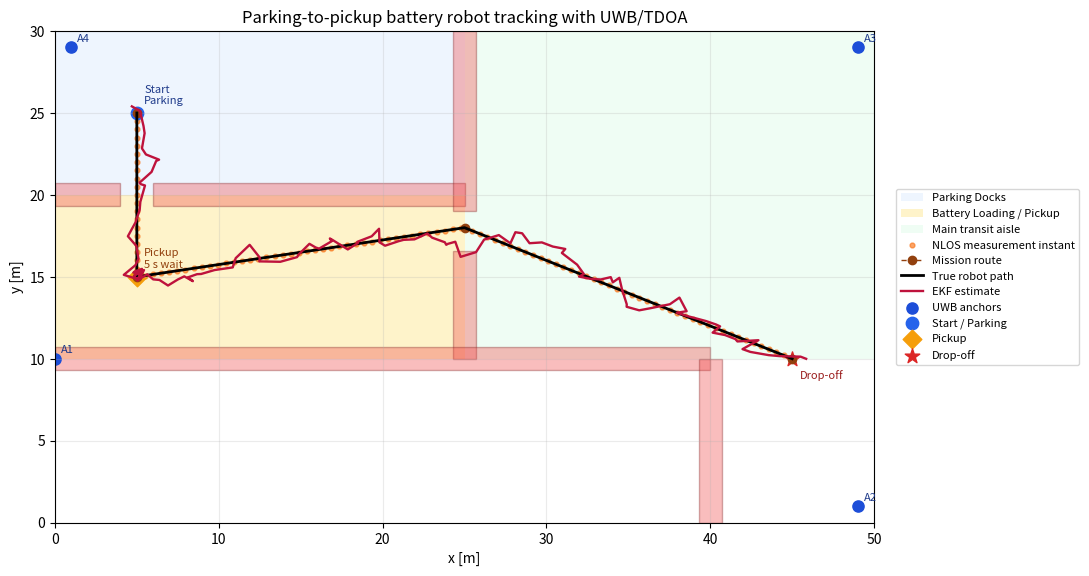
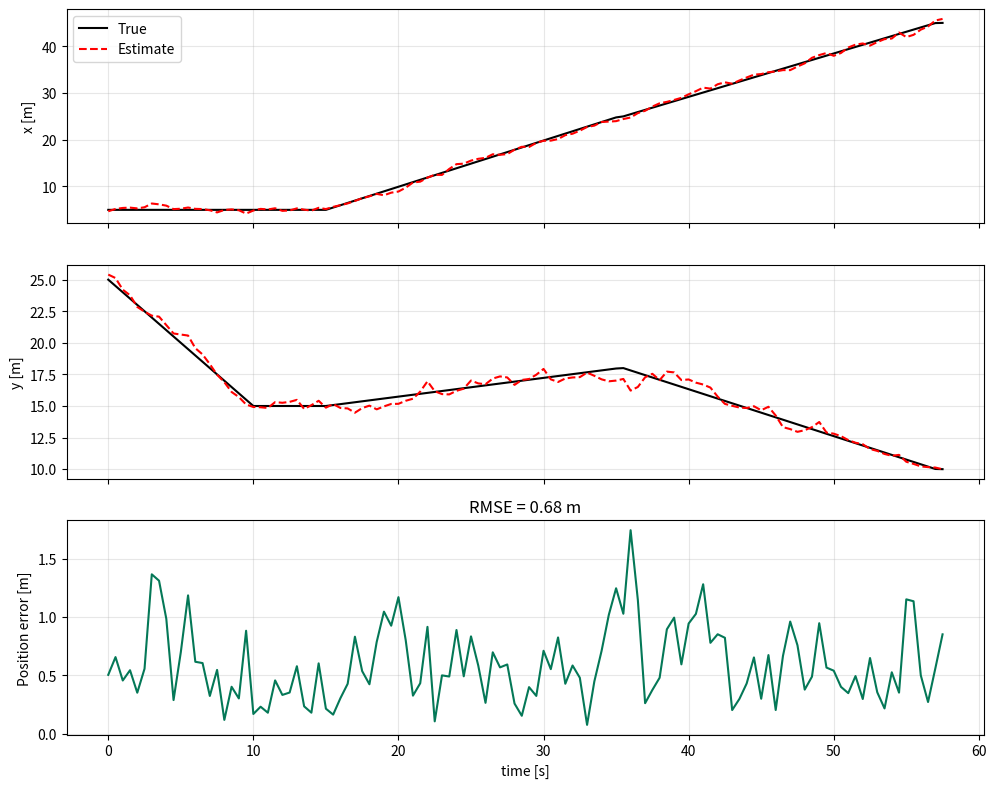
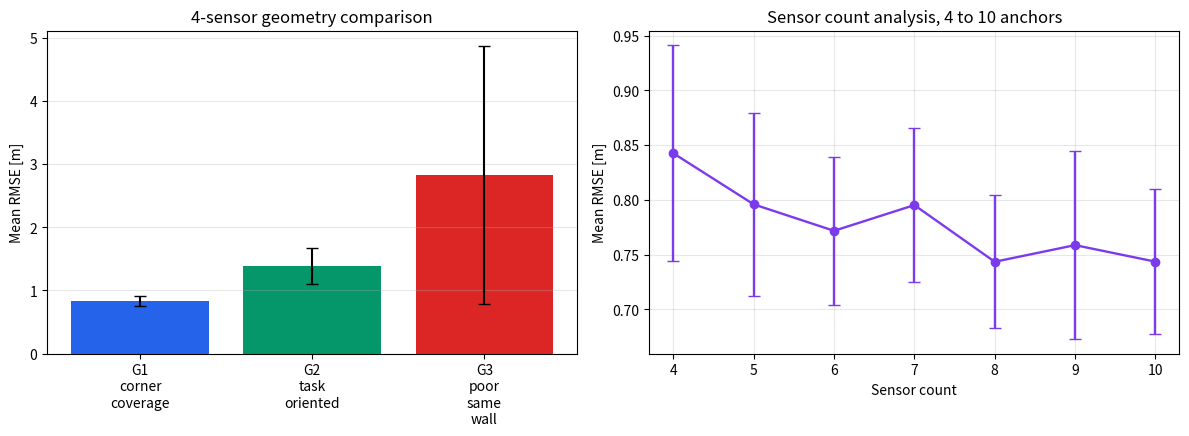

Reproduce these figures in Python, in order.
"""
MTH407 Donem Projesi
Fabrika ortaminda batarya yerlestirme robotu takibi

Model:
- 50 m x 30 m fabrika alani
- Parking Docks bolgesinden baslayan, Battery Loading / Pickup noktasinda
  5 saniye bekleyerek bataryayi alan ve drop-off hedefine en az yon
  degisimiyle giden gorev
- UWB anchor antenleri ile TDOA olcumu
- LSE ilklendirme + EKF takip
- 4 sensor icin 3 farkli geometri analizi
- 4-10 sensor sayisi icin performans analizi

Calistirma:
    python agv_tdoa_ekf.py
"""

from __future__ import annotations

from dataclasses import dataclass
from pathlib import Path
import csv
import math

import numpy as np
import matplotlib.pyplot as plt
from matplotlib.patches import Rectangle


@dataclass(frozen=True)
class Config:
    output_folder: Path = Path("outputs")
    c: float = 299_792_458.0
    dt: float = 0.5
    nominal_speed: float = 1.0
    pickup_wait_time: float = 5.0
    factory_size: tuple[float, float] = (50.0, 30.0)
    robot_radius: float = 0.35
    safety_margin: float = 0.25
    wall_thickness: float = 0.20
    sigma_accel: float = 0.35
    reference_sensor: int = 0
    lse_iterations: int = 25
    monte_carlo_runs: int = 40

    @property
    def d_safe(self) -> float:
        return self.robot_radius + self.safety_margin

    @property
    def sigma_toa_los(self) -> float:
        return 0.25 / self.c

    @property
    def sigma_toa_nlos(self) -> float:
        return 1.50 / self.c


MISSION_POINTS = np.array(
    [
        [5.0, 25.0],   # Parking Dock start
        [5.0, 15.0],   # Battery pickup point
        [25.0, 18.0],  # Gate-2 / main corridor entry
        [45.0, 10.0],  # Drop-off
    ],
    dtype=float,
)

PARKING_START_INDEX = 0
PICKUP_INDEX = 1
GATE2_INDEX = 2
DROPOFF_INDEX = 3


SENSOR_GEOMETRIES_4 = {
    "G1_corner_coverage": np.array(
        [
            [0.0, 10.0],
            [49.0, 1.0],
            [49.0, 29.0],
            [1.0, 29.0],
        ],
        dtype=float,
    ),
    "G2_task_oriented": np.array(
        [
            [0.0, 10.0],
            [24.0, 27.5],
            [28.0, 15.5],
            [48.0, 11.0],
        ],
        dtype=float,
    ),
    "G3_poor_same_wall": np.array(
        [
            [0.0, 10.0],
            [17.0, 2.0],
            [33.0, 2.0],
            [48.0, 2.0],
        ],
        dtype=float,
    ),
}


SENSOR_POOL_MAX_10 = np.array(
    [
        [0.0, 10.0],
        [49.0, 1.0],
        [49.0, 29.0],
        [1.0, 29.0],
        [25.0, 29.0],
        [49.0, 15.0],
        [1.0, 15.0],
        [25.0, 1.0],
        [25.0, 18.0],
        [45.0, 10.0],
    ],
    dtype=float,
)


def inflated_obstacles(cfg: Config) -> list[tuple[float, float, float, float]]:
    """Return inflated forbidden rectangles as (xmin, ymin, xmax, ymax)."""
    half = cfg.wall_thickness / 2.0 + cfg.d_safe
    obs: list[tuple[float, float, float, float]] = []

    # B1: y=20, 0<=x<=25 with Gate-1 around x=5.
    # This separates Parking Docks from Battery Loading / Pickup.
    obs.append((0.0, 20.0 - half, 4.0, 20.0 + half))
    obs.append((6.0, 20.0 - half, 25.0, 20.0 + half))

    # B2: x=25 with Gate-2 y in [16.6, 19.0].
    # Lower part is extended down to B3, removing the old ineffective gap.
    obs.append((25.0 - half, 10.0, 25.0 + half, 16.6))
    obs.append((25.0 - half, 19.0, 25.0 + half, 30.0))

    # B3: y=10, 0<=x<=40. Drop-off approach remains open for x>40.
    obs.append((0.0, 10.0 - half, 40.0, 10.0 + half))

    # B4: x=40, 0<=y<=10.
    obs.append((40.0 - half, 0.0, 40.0 + half, 10.0))

    return obs


def simulate_robot_motion(cfg: Config) -> tuple[np.ndarray, np.ndarray]:
    obs = inflated_obstacles(cfg)
    samples: list[np.ndarray] = []
    current = MISSION_POINTS[PARKING_START_INDEX].copy()
    samples.append(np.array([current[0], current[1], 0.0, 0.0], dtype=float))

    # 1) Parking Dock -> Pickup: vertical, constant-speed motion through Gate-1.
    current = append_motion_segment(samples, current, MISSION_POINTS[PICKUP_INDEX], cfg, obs)

    # 2) Pickup operation: battery loading is represented by a 5-second stop.
    wait_steps = int(round(cfg.pickup_wait_time / cfg.dt))
    for _ in range(wait_steps):
        samples.append(np.array([current[0], current[1], 0.0, 0.0], dtype=float))

    # 3) Pickup -> Gate-2: constant speed, entering the main corridor through the opening.
    current = append_motion_segment(samples, current, MISSION_POINTS[GATE2_INDEX], cfg, obs)

    # 4) Gate-2 -> Drop-off: minimum direction-change path in the main corridor.
    append_motion_segment(samples, current, MISSION_POINTS[DROPOFF_INDEX], cfg, obs)

    state = np.vstack(samples)
    t = np.arange(state.shape[0]) * cfg.dt
    return t, state


def append_motion_segment(
    samples: list[np.ndarray],
    start: np.ndarray,
    target: np.ndarray,
    cfg: Config,
    obstacles: list[tuple[float, float, float, float]],
) -> np.ndarray:
    current = start.copy()

    while True:
        delta = target - current
        distance = float(np.linalg.norm(delta))
        if distance <= 1e-9:
            return target.copy()

        step_length = min(cfg.nominal_speed * cfg.dt, distance)
        direction = delta / distance
        next_position = current + direction * step_length
        velocity = (next_position - current) / cfg.dt

        if not inside_map(next_position, cfg) or collision_point(next_position, obstacles):
            raise RuntimeError(
                f"Mission segment collision: start={start}, target={target}, candidate={next_position}."
            )

        samples.append(np.array([next_position[0], next_position[1], velocity[0], velocity[1]], dtype=float))
        current = next_position

        if np.linalg.norm(target - current) <= 1e-9:
            return target.copy()


def inside_map(p: np.ndarray, cfg: Config) -> bool:
    return 0.0 <= p[0] <= cfg.factory_size[0] and 0.0 <= p[1] <= cfg.factory_size[1]


def collision_point(p: np.ndarray, obstacles: list[tuple[float, float, float, float]]) -> bool:
    return any(xmin <= p[0] <= xmax and ymin <= p[1] <= ymax for xmin, ymin, xmax, ymax in obstacles)


def generate_tdoa_measurements(
    positions: np.ndarray,
    cfg: Config,
    sensors: np.ndarray,
    rng: np.random.Generator,
) -> dict[str, np.ndarray]:
    m = sensors.shape[0]
    ref = cfg.reference_sensor
    other = [i for i in range(m) if i != ref]
    k_count = positions.shape[0]
    obstacles = inflated_obstacles(cfg)

    z_range_diff = np.zeros((k_count, m - 1), dtype=float)
    z_time_diff = np.zeros((k_count, m - 1), dtype=float)
    r_mats = np.zeros((k_count, m - 1, m - 1), dtype=float)
    is_nlos = np.zeros((k_count, m), dtype=bool)

    for k, p in enumerate(positions):
        distances = np.linalg.norm(sensors - p, axis=1)
        sigma_toa = np.full(m, cfg.sigma_toa_los)

        for i, anchor in enumerate(sensors):
            if line_intersects_any_obstacle(p, anchor, obstacles):
                sigma_toa[i] = cfg.sigma_toa_nlos
                is_nlos[k, i] = True

        noisy_toa = distances / cfg.c + sigma_toa * rng.normal(size=m)
        tdoa = noisy_toa[other] - noisy_toa[ref]

        z_time_diff[k] = tdoa
        z_range_diff[k] = cfg.c * tdoa
        range_var = cfg.c**2 * (sigma_toa[other] ** 2 + sigma_toa[ref] ** 2)
        r_mats[k] = np.diag(range_var)

    return {"z_range_diff": z_range_diff, "z_time_diff": z_time_diff, "r": r_mats, "is_nlos": is_nlos}


def initialize_with_lse(
    measurements: dict[str, np.ndarray],
    cfg: Config,
    sensors: np.ndarray,
) -> dict[str, np.ndarray]:
    count = min(8, measurements["z_range_diff"].shape[0])
    p_hat = np.zeros((count, 2), dtype=float)
    p_cov = np.zeros((count, 2, 2), dtype=float)

    for k in range(count):
        p_hat[k], p_cov[k] = estimate_position_lse(
            measurements["z_range_diff"][k],
            measurements["r"][k],
            cfg,
            sensors,
        )

    times = np.arange(count) * cfg.dt
    vx = np.polyfit(times, p_hat[:, 0], 1)[0]
    vy = np.polyfit(times, p_hat[:, 1], 1)[0]

    x0 = np.array([p_hat[0, 0], p_hat[0, 1], vx, vy], dtype=float)
    p0 = np.zeros((4, 4), dtype=float)
    p0[:2, :2] = p_cov[0] + 0.50 * np.eye(2)
    p0[2:, 2:] = np.diag([0.8**2, 0.8**2])
    return {"x0": x0, "p0": p0, "lse_positions": p_hat}


def estimate_position_lse(
    z: np.ndarray,
    r_mat: np.ndarray,
    cfg: Config,
    sensors: np.ndarray,
) -> tuple[np.ndarray, np.ndarray]:
    p = sensors.mean(axis=0).copy()
    w = np.linalg.inv(r_mat)

    for _ in range(cfg.lse_iterations):
        h, h_pos = tdoa_measurement_model(p, sensors, cfg.reference_sensor)
        residual = z - h
        normal = h_pos.T @ w @ h_pos + 1e-6 * np.eye(2)
        step = np.linalg.solve(normal, h_pos.T @ w @ residual)
        p += step
        p[0] = np.clip(p[0], 0.2, cfg.factory_size[0] - 0.2)
        p[1] = np.clip(p[1], 0.2, cfg.factory_size[1] - 0.2)
        if np.linalg.norm(step) < 1e-5:
            break

    _, h_pos = tdoa_measurement_model(p, sensors, cfg.reference_sensor)
    cov = np.linalg.inv(h_pos.T @ w @ h_pos + 1e-6 * np.eye(2))
    return p, cov


def run_ekf_tracker(
    measurements: dict[str, np.ndarray],
    init: dict[str, np.ndarray],
    cfg: Config,
    sensors: np.ndarray,
) -> dict[str, np.ndarray]:
    k_count = measurements["z_range_diff"].shape[0]
    state = np.zeros((k_count, 4), dtype=float)
    cov = np.zeros((k_count, 4, 4), dtype=float)
    innovation_norm = np.zeros(k_count, dtype=float)

    state[0] = init["x0"]
    cov[0] = init["p0"]

    dt = cfg.dt
    f = np.array(
        [[1.0, 0.0, dt, 0.0], [0.0, 1.0, 0.0, dt], [0.0, 0.0, 1.0, 0.0], [0.0, 0.0, 0.0, 1.0]]
    )
    g = np.array([[0.5 * dt**2, 0.0], [0.0, 0.5 * dt**2], [dt, 0.0], [0.0, dt]])
    q = cfg.sigma_accel**2 * (g @ g.T)
    identity = np.eye(4)

    for k in range(1, k_count):
        x_pred = f @ state[k - 1]
        p_pred = f @ cov[k - 1] @ f.T + q

        h, h_pos = tdoa_measurement_model(x_pred[:2], sensors, cfg.reference_sensor)
        h_jac = np.hstack((h_pos, np.zeros((h_pos.shape[0], 2))))
        r_k = measurements["r"][k]
        y = measurements["z_range_diff"][k] - h
        s_mat = h_jac @ p_pred @ h_jac.T + r_k
        k_gain = p_pred @ h_jac.T @ np.linalg.inv(s_mat)

        x_upd = x_pred + k_gain @ y
        p_upd = (identity - k_gain @ h_jac) @ p_pred @ (identity - k_gain @ h_jac).T
        p_upd += k_gain @ r_k @ k_gain.T

        x_upd[0] = np.clip(x_upd[0], 0.0, cfg.factory_size[0])
        x_upd[1] = np.clip(x_upd[1], 0.0, cfg.factory_size[1])

        state[k] = x_upd
        cov[k] = p_upd
        innovation_norm[k] = math.sqrt(float(y.T @ np.linalg.inv(s_mat) @ y))

    return {"state": state, "position": state[:, :2], "p": cov, "innovation_norm": innovation_norm}


def tdoa_measurement_model(
    position: np.ndarray,
    sensors: np.ndarray,
    reference_sensor: int,
) -> tuple[np.ndarray, np.ndarray]:
    p = np.asarray(position, dtype=float)
    m = sensors.shape[0]
    other = [i for i in range(m) if i != reference_sensor]

    diff = p - sensors
    distances = np.maximum(np.linalg.norm(diff, axis=1), 1e-6)

    h = distances[other] - distances[reference_sensor]
    h_pos = np.zeros((m - 1, 2), dtype=float)
    for row, i in enumerate(other):
        h_pos[row] = diff[i] / distances[i] - diff[reference_sensor] / distances[reference_sensor]
    return h, h_pos


def compute_metrics(true_positions: np.ndarray, estimated_positions: np.ndarray) -> dict[str, float]:
    error = np.linalg.norm(estimated_positions - true_positions, axis=1)
    return {
        "rmse_position_m": float(np.sqrt(np.mean(error**2))),
        "mean_position_error_m": float(np.mean(error)),
        "max_position_error_m": float(np.max(error)),
    }


def evaluate_layout(
    cfg: Config,
    true_positions: np.ndarray,
    sensors: np.ndarray,
    rng: np.random.Generator,
) -> dict[str, object]:
    measurements = generate_tdoa_measurements(true_positions, cfg, sensors, rng)
    init = initialize_with_lse(measurements, cfg, sensors)
    ekf = run_ekf_tracker(measurements, init, cfg, sensors)
    metrics = compute_metrics(true_positions, ekf["position"])
    metrics["mean_nlos_anchor_count"] = float(measurements["is_nlos"].sum(axis=1).mean())
    metrics["mean_condition_number"] = mean_condition_number(true_positions, sensors, cfg)
    return {"measurements": measurements, "init": init, "ekf": ekf, "metrics": metrics}


def monte_carlo_layout(
    cfg: Config,
    true_positions: np.ndarray,
    sensors: np.ndarray,
    base_seed: int,
) -> dict[str, float]:
    rmse = np.zeros(cfg.monte_carlo_runs, dtype=float)
    mean_err = np.zeros(cfg.monte_carlo_runs, dtype=float)
    max_err = np.zeros(cfg.monte_carlo_runs, dtype=float)

    for run in range(cfg.monte_carlo_runs):
        rng = np.random.default_rng(base_seed + run)
        result = evaluate_layout(cfg, true_positions, sensors, rng)
        rmse[run] = result["metrics"]["rmse_position_m"]
        mean_err[run] = result["metrics"]["mean_position_error_m"]
        max_err[run] = result["metrics"]["max_position_error_m"]

    return {
        "mean_rmse_m": float(rmse.mean()),
        "std_rmse_m": float(rmse.std(ddof=1)),
        "mean_error_m": float(mean_err.mean()),
        "max_error_m": float(max_err.mean()),
        "mean_condition_number": mean_condition_number(true_positions, sensors, cfg),
    }


def analyze_four_sensor_geometries(cfg: Config, true_positions: np.ndarray) -> list[dict[str, float | str]]:
    rows: list[dict[str, float | str]] = []
    for idx, (name, sensors) in enumerate(SENSOR_GEOMETRIES_4.items()):
        metrics = monte_carlo_layout(cfg, true_positions, sensors, base_seed=5000 + 100 * idx)
        rows.append({"geometry": name, "sensor_count": 4, **metrics})
    return rows


def analyze_sensor_count(cfg: Config, true_positions: np.ndarray) -> list[dict[str, float | int]]:
    rows: list[dict[str, float | int]] = []
    for count in range(4, len(SENSOR_POOL_MAX_10) + 1):
        sensors = SENSOR_POOL_MAX_10[:count]
        metrics = monte_carlo_layout(cfg, true_positions, sensors, base_seed=8000 + 100 * count)
        rows.append({"sensor_count": count, **metrics})
    return rows


def mean_condition_number(true_positions: np.ndarray, sensors: np.ndarray, cfg: Config) -> float:
    values = []
    for p in true_positions:
        _, h_pos = tdoa_measurement_model(p, sensors, cfg.reference_sensor)
        values.append(np.linalg.cond(h_pos.T @ h_pos + 1e-9 * np.eye(2)))
    return float(np.mean(values))


def line_intersects_any_obstacle(
    p1: np.ndarray,
    p2: np.ndarray,
    obstacles: list[tuple[float, float, float, float]],
) -> bool:
    return any(segment_intersects_rect(p1, p2, rect) for rect in obstacles)


def segment_intersects_rect(p1: np.ndarray, p2: np.ndarray, rect: tuple[float, float, float, float]) -> bool:
    xmin, ymin, xmax, ymax = rect
    if xmin <= p1[0] <= xmax and ymin <= p1[1] <= ymax:
        return True
    if xmin <= p2[0] <= xmax and ymin <= p2[1] <= ymax:
        return True

    corners = np.array([[xmin, ymin], [xmax, ymin], [xmax, ymax], [xmin, ymax]])
    edges = [(0, 1), (1, 2), (2, 3), (3, 0)]
    return any(segments_intersect(p1, p2, corners[a], corners[b]) for a, b in edges)


def segments_intersect(a: np.ndarray, b: np.ndarray, c: np.ndarray, d: np.ndarray) -> bool:
    return ccw(a, c, d) != ccw(b, c, d) and ccw(a, b, c) != ccw(a, b, d)


def ccw(a: np.ndarray, b: np.ndarray, c: np.ndarray) -> bool:
    return bool((c[1] - a[1]) * (b[0] - a[0]) > (b[1] - a[1]) * (c[0] - a[0]))


def save_csv(path: Path, rows: list[dict[str, object]]) -> None:
    if not rows:
        return
    with path.open("w", newline="", encoding="utf-8") as file:
        writer = csv.DictWriter(file, fieldnames=list(rows[0].keys()))
        writer.writeheader()
        writer.writerows(rows)


def save_tracking_outputs(
    cfg: Config,
    t: np.ndarray,
    true_positions: np.ndarray,
    main_result: dict[str, object],
    geometry_rows: list[dict[str, object]],
    count_rows: list[dict[str, object]],
) -> None:
    cfg.output_folder.mkdir(exist_ok=True)
    ekf = main_result["ekf"]
    measurements = main_result["measurements"]
    assert isinstance(ekf, dict)
    assert isinstance(measurements, dict)

    errors = np.linalg.norm(ekf["position"] - true_positions, axis=1)
    rows = []
    for k in range(len(t)):
        rows.append(
            {
                "time_s": f"{t[k]:.6f}",
                "true_x_m": f"{true_positions[k, 0]:.6f}",
                "true_y_m": f"{true_positions[k, 1]:.6f}",
                "estimated_x_m": f"{ekf['position'][k, 0]:.6f}",
                "estimated_y_m": f"{ekf['position'][k, 1]:.6f}",
                "position_error_m": f"{errors[k]:.6f}",
                "nlos_anchor_count": int(measurements["is_nlos"][k].sum()),
            }
        )
    save_csv(cfg.output_folder / "tracking_results.csv", rows)

    metrics = main_result["metrics"]
    assert isinstance(metrics, dict)
    save_csv(cfg.output_folder / "main_metrics.csv", [{k: f"{v:.6f}" for k, v in metrics.items()}])
    save_csv(cfg.output_folder / "four_sensor_geometry_analysis.csv", geometry_rows)
    save_csv(cfg.output_folder / "sensor_count_analysis.csv", count_rows)


def plot_environment(
    cfg: Config,
    t: np.ndarray,
    true_positions: np.ndarray,
    main_result: dict[str, object],
    sensors: np.ndarray,
) -> None:
    ekf = main_result["ekf"]
    measurements = main_result["measurements"]
    assert isinstance(ekf, dict)
    assert isinstance(measurements, dict)

    fig, ax = plt.subplots(figsize=(11, 7), dpi=150)
    ax.set_aspect("equal", adjustable="box")
    ax.set_xlim(0, cfg.factory_size[0])
    ax.set_ylim(0, cfg.factory_size[1])
    ax.grid(True, alpha=0.25)

    # Semantic zones.
    zones = [
        ((0, 20), 25, 10, "#dbeafe", "Parking Docks"),
        ((0, 10), 25, 10, "#fde68a", "Battery Loading / Pickup"),
        ((25, 10), 25, 20, "#dcfce7", "Main transit aisle"),
    ]
    for xy, width, height, color, label in zones:
        ax.add_patch(Rectangle(xy, width, height, facecolor=color, edgecolor="none", alpha=0.45, label=label))

    for rect in inflated_obstacles(cfg):
        xmin, ymin, xmax, ymax = rect
        ax.add_patch(
            Rectangle(
                (xmin, ymin),
                xmax - xmin,
                ymax - ymin,
                facecolor="#ef4444",
                edgecolor="#7f1d1d",
                alpha=0.35,
                linewidth=1.0,
            )
        )

    nlos_count = measurements["is_nlos"].sum(axis=1)
    ax.scatter(
        true_positions[nlos_count > 0, 0],
        true_positions[nlos_count > 0, 1],
        s=12,
        color="#f97316",
        alpha=0.65,
        label="NLOS measurement instant",
    )
    ax.plot(
        MISSION_POINTS[:, 0],
        MISSION_POINTS[:, 1],
        "o--",
        color="#92400e",
        linewidth=1.0,
        label="Mission route",
    )
    ax.plot(true_positions[:, 0], true_positions[:, 1], "k-", linewidth=2.0, label="True robot path")
    ax.plot(ekf["position"][:, 0], ekf["position"][:, 1], color="#be123c", linewidth=1.7, label="EKF estimate")

    ax.scatter(sensors[:, 0], sensors[:, 1], s=65, color="#1d4ed8", label="UWB anchors")
    for idx, sensor in enumerate(sensors, start=1):
        ax.text(sensor[0] + 0.35, sensor[1] + 0.35, f"A{idx}", color="#1e3a8a", fontsize=8)

    ax.scatter(
        MISSION_POINTS[PARKING_START_INDEX, 0],
        MISSION_POINTS[PARKING_START_INDEX, 1],
        s=80,
        color="#2563eb",
        marker="o",
        label="Start / Parking",
    )
    ax.scatter(
        MISSION_POINTS[PICKUP_INDEX, 0],
        MISSION_POINTS[PICKUP_INDEX, 1],
        s=90,
        color="#f59e0b",
        marker="D",
        label="Pickup",
    )
    ax.scatter(
        MISSION_POINTS[DROPOFF_INDEX, 0],
        MISSION_POINTS[DROPOFF_INDEX, 1],
        s=120,
        color="#dc2626",
        marker="*",
        label="Drop-off",
    )
    ax.text(
        MISSION_POINTS[PARKING_START_INDEX, 0] + 0.45,
        MISSION_POINTS[PARKING_START_INDEX, 1] + 0.55,
        "Start\nParking",
        fontsize=8,
        color="#1e3a8a",
    )
    ax.text(
        MISSION_POINTS[PICKUP_INDEX, 0] + 0.45,
        MISSION_POINTS[PICKUP_INDEX, 1] + 0.55,
        "Pickup\n5 s wait",
        fontsize=8,
        color="#92400e",
    )
    ax.text(
        MISSION_POINTS[DROPOFF_INDEX, 0] + 0.45,
        MISSION_POINTS[DROPOFF_INDEX, 1] - 1.25,
        "Drop-off",
        fontsize=8,
        color="#991b1b",
    )
    ax.set_xlabel("x [m]")
    ax.set_ylabel("y [m]")
    ax.set_title("Parking-to-pickup battery robot tracking with UWB/TDOA")
    ax.legend(loc="center left", bbox_to_anchor=(1.02, 0.5), fontsize=8)
    fig.tight_layout()
    fig.savefig(cfg.output_folder / "battery_robot_tracking_map.png")
    plt.close(fig)

    fig, axes = plt.subplots(3, 1, figsize=(10, 8), dpi=150, sharex=True)
    err = np.linalg.norm(ekf["position"] - true_positions, axis=1)
    axes[0].plot(t, true_positions[:, 0], "k-", label="True")
    axes[0].plot(t, ekf["position"][:, 0], "r--", label="Estimate")
    axes[0].set_ylabel("x [m]")
    axes[0].legend()
    axes[1].plot(t, true_positions[:, 1], "k-")
    axes[1].plot(t, ekf["position"][:, 1], "r--")
    axes[1].set_ylabel("y [m]")
    axes[2].plot(t, err, color="#047857")
    axes[2].set_ylabel("Position error [m]")
    axes[2].set_xlabel("time [s]")
    axes[2].set_title(f"RMSE = {math.sqrt(float(np.mean(err**2))):.2f} m")
    for axis in axes:
        axis.grid(True, alpha=0.3)
    fig.tight_layout()
    fig.savefig(cfg.output_folder / "tracking_time_series.png")
    plt.close(fig)


def plot_analysis(
    cfg: Config,
    geometry_rows: list[dict[str, object]],
    count_rows: list[dict[str, object]],
) -> None:
    fig, axes = plt.subplots(1, 2, figsize=(12, 4.5), dpi=150)

    names = [str(row["geometry"]).replace("_", "\n") for row in geometry_rows]
    rmse = np.array([float(row["mean_rmse_m"]) for row in geometry_rows])
    std = np.array([float(row["std_rmse_m"]) for row in geometry_rows])
    axes[0].bar(np.arange(len(names)), rmse, yerr=std, color=["#2563eb", "#059669", "#dc2626"], capsize=4)
    axes[0].set_xticks(np.arange(len(names)), names)
    axes[0].set_ylabel("Mean RMSE [m]")
    axes[0].set_title("4-sensor geometry comparison")
    axes[0].grid(True, axis="y", alpha=0.3)

    counts = np.array([int(row["sensor_count"]) for row in count_rows])
    count_rmse = np.array([float(row["mean_rmse_m"]) for row in count_rows])
    count_std = np.array([float(row["std_rmse_m"]) for row in count_rows])
    axes[1].errorbar(counts, count_rmse, yerr=count_std, marker="o", linewidth=1.7, capsize=4, color="#7c3aed")
    axes[1].set_xticks(counts)
    axes[1].set_xlabel("Sensor count")
    axes[1].set_ylabel("Mean RMSE [m]")
    axes[1].set_title("Sensor count analysis, 4 to 10 anchors")
    axes[1].grid(True, alpha=0.3)

    fig.tight_layout()
    fig.savefig(cfg.output_folder / "geometry_and_sensor_count_analysis.png")
    plt.close(fig)


def main() -> None:
    cfg = Config()
    cfg.output_folder.mkdir(exist_ok=True)

    t, truth_state = simulate_robot_motion(cfg)
    true_positions = truth_state[:, :2]

    main_sensors = SENSOR_GEOMETRIES_4["G1_corner_coverage"]
    main_result = evaluate_layout(cfg, true_positions, main_sensors, np.random.default_rng(407))
    geometry_rows = analyze_four_sensor_geometries(cfg, true_positions)
    count_rows = analyze_sensor_count(cfg, true_positions)

    save_tracking_outputs(cfg, t, true_positions, main_result, geometry_rows, count_rows)
    plot_environment(cfg, t, true_positions, main_result, main_sensors)
    plot_analysis(cfg, geometry_rows, count_rows)

    metrics = main_result["metrics"]
    assert isinstance(metrics, dict)
    print("Parking-to-pickup battery robot UWB/TDOA-EKF simulation completed.")
    print(f"Main layout RMSE: {metrics['rmse_position_m']:.3f} m")
    print(f"Mean NLOS anchor count: {metrics['mean_nlos_anchor_count']:.2f} / {main_sensors.shape[0]}")
    print("4-sensor geometry analysis:")
    for row in geometry_rows:
        print(f"  {row['geometry']}: RMSE={float(row['mean_rmse_m']):.3f} m")
    print("Sensor count analysis:")
    for row in count_rows:
        print(f"  {row['sensor_count']} sensors: RMSE={float(row['mean_rmse_m']):.3f} m")
    print(f"Outputs: {cfg.output_folder.resolve()}")


if __name__ == "__main__":
    main()
